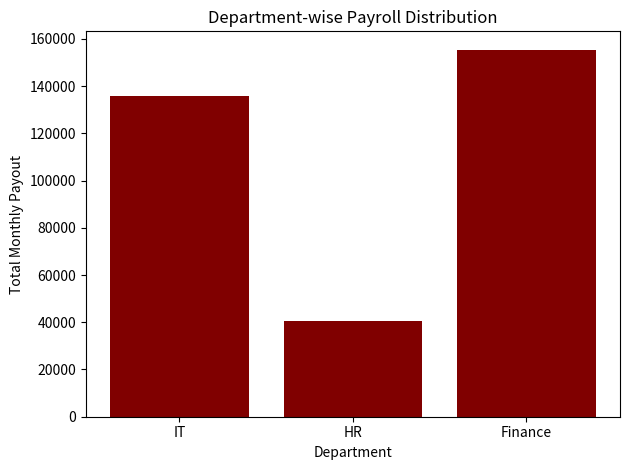

Source code (Python):
import matplotlib.pyplot as plt

# -------- Base Class --------
class Employee:
    def __init__(self, name, department):
        self.name = name
        self.department = department

    def calculate_gross_salary(self):
        raise NotImplementedError

    def calculate_tax(self, gross_salary):
        if gross_salary <= 50000:
            return gross_salary * 0.10
        elif gross_salary <= 100000:
            return gross_salary * 0.20
        else:
            return gross_salary * 0.30

    def calculate_net_salary(self):
        gross = self.calculate_gross_salary()
        tax = self.calculate_tax(gross)
        return gross - tax


# -------- Child Classes --------
class SalariedEmployee(Employee):
    def __init__(self, name, department, monthly_salary):
        super().__init__(name, department)
        self.monthly_salary = monthly_salary

    def calculate_gross_salary(self):
        return self.monthly_salary


class HourlyEmployee(Employee):
    def __init__(self, name, department, hourly_rate, hours_worked):
        super().__init__(name, department)
        self.hourly_rate = hourly_rate
        self.hours_worked = hours_worked

    def calculate_gross_salary(self):
        return self.hourly_rate * self.hours_worked


# -------- Payroll Processing --------
employees = [
    SalariedEmployee("Alice", "IT", 90000),
    SalariedEmployee("Bob", "HR", 45000),
    HourlyEmployee("Charlie", "IT", 500, 160),
    HourlyEmployee("David", "Finance", 600, 170),
    SalariedEmployee("Eva", "Finance", 120000),
]

department_payout = {}


for emp in employees:
    net_salary = emp.calculate_net_salary()
    department_payout[emp.department] = department_payout.get(emp.department, 0) + net_salary


# -------- Visualization --------
departments = list(department_payout.keys())
payouts = list(department_payout.values())

plt.bar(departments, payouts, color="maroon")
plt.xlabel("Department")
plt.ylabel("Total Monthly Payout")
plt.title("Department-wise Payroll Distribution")
plt.tight_layout()
plt.show()
